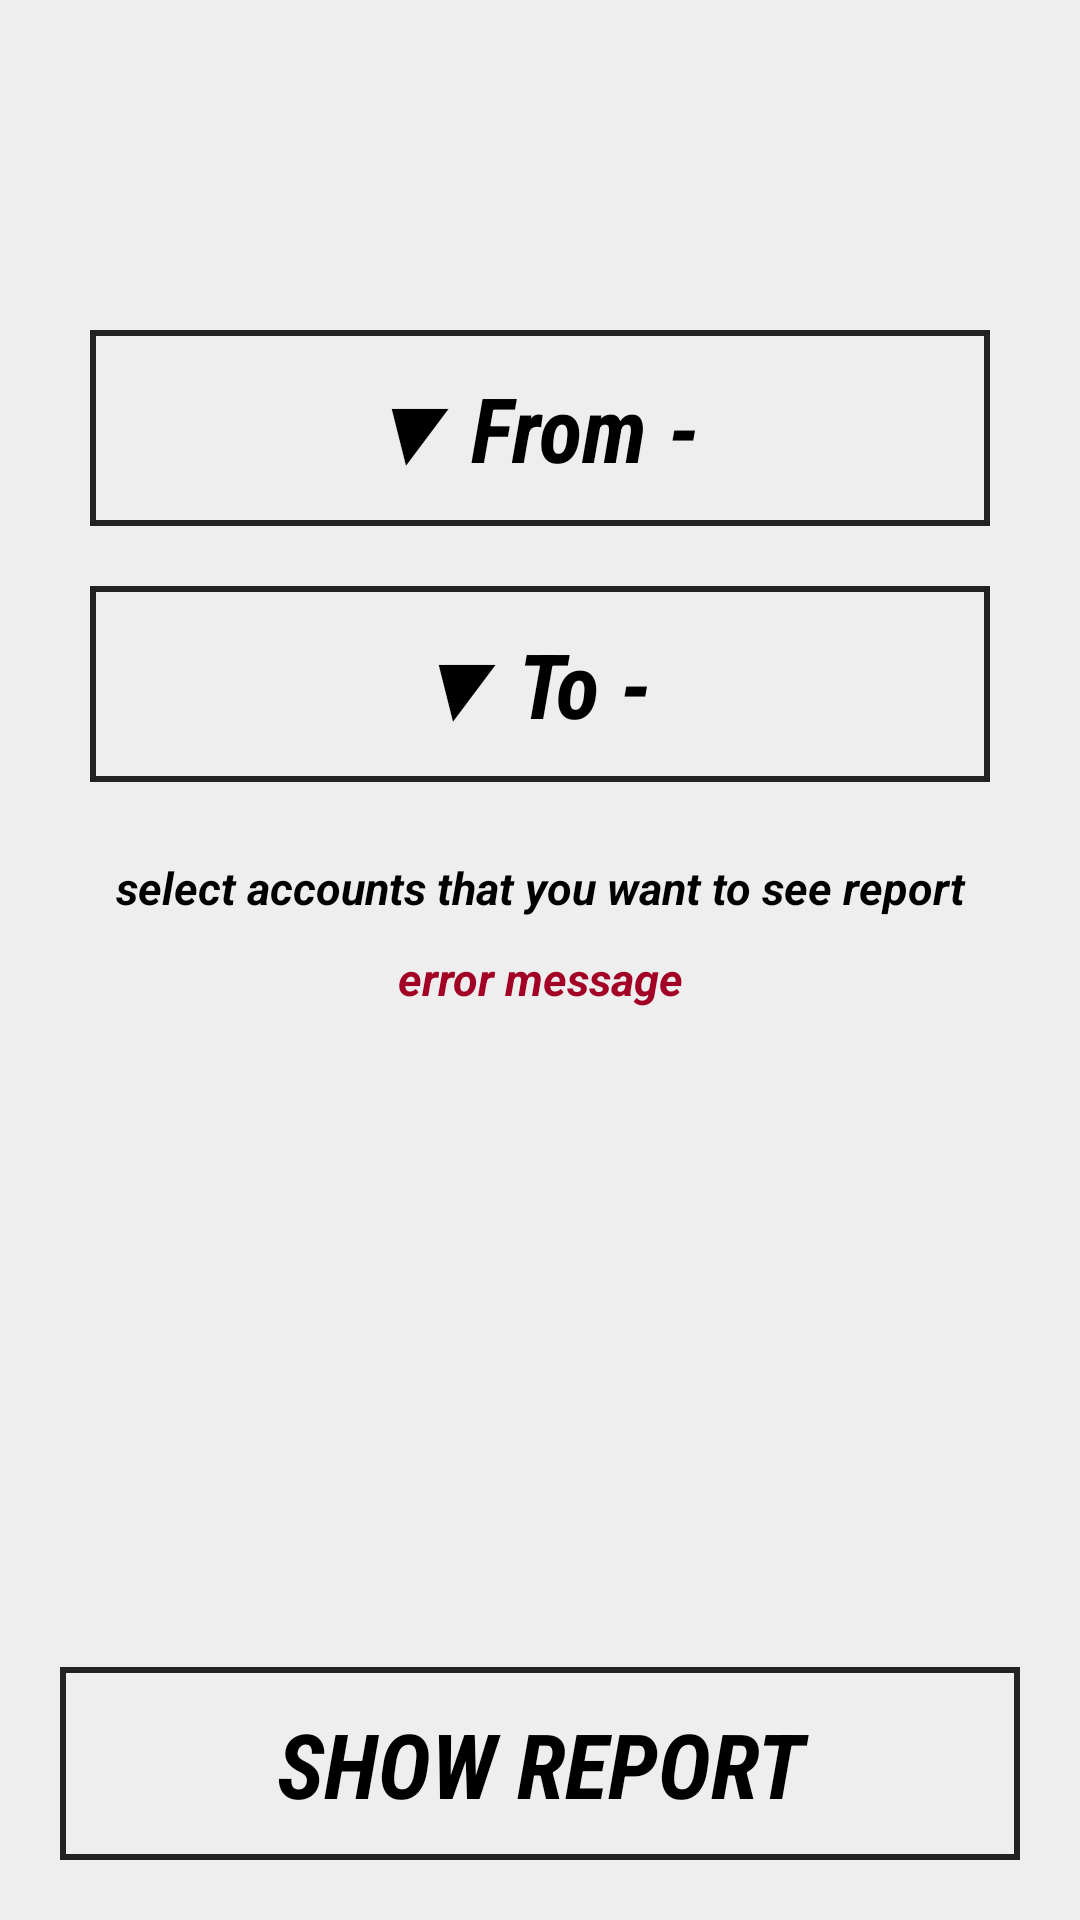

Write the Android layout XML for this screen, with the resource values it uses.
<!-- AndroidManifest.xml: application theme AppTheme -->
<!-- res/layout/fragment_manage_report.xml -->
<?xml version="1.0" encoding="utf-8"?>

<FrameLayout xmlns:android="http://schemas.android.com/apk/res/android"
    android:id="@+id/bgLayout1"
    android:layout_width="match_parent"
    android:layout_height="match_parent"
    android:background="#eee"
    android:orientation="vertical"
    android:paddingTop="80dp" >

    <LinearLayout
        android:id="@+id/bgLayout2"
        android:layout_width="match_parent"
        android:layout_height="match_parent"
        android:layout_margin="20dp"
        android:orientation="vertical" >
        
        <LinearLayout
            android:layout_width="match_parent"
            android:layout_height="wrap_content"
            android:layout_margin="10dp"
            android:background="#222"
            android:orientation="vertical"
            android:padding="2dp" >

            <TextView
                android:id="@+id/tv_date_from"
                android:layout_width="match_parent"
                android:layout_height="wrap_content"
                android:background="@drawable/bt_light_background"
                android:fontFamily="sans-serif-condensed"
                android:gravity="center"
                android:padding="10dp"
                android:text="▼ From - "
                android:textColor="#000"
                android:textSize="30sp"
                android:textStyle="bold|italic" />

            <LinearLayout
                android:id="@+id/tv_date_from_wrapper"
                android:layout_width="match_parent"
                android:layout_height="0dp"
                android:orientation="horizontal"
                android:gravity="center"
                android:layout_gravity="center" >
                
                <DatePicker
                    android:id="@+id/dp_date_from"
                    android:layout_width="match_parent"
                    android:layout_height="match_parent"
                    android:calendarViewShown="true"
                    android:spinnersShown="true" />"

            </LinearLayout>
            
        </LinearLayout>
        
        <LinearLayout
            android:layout_width="match_parent"
            android:layout_height="wrap_content"
            android:layout_margin="10dp"
            android:background="#222"
            android:orientation="vertical"
            android:padding="2dp" >

            <TextView
                android:id="@+id/tv_date_to"
                android:layout_width="match_parent"
                android:layout_height="wrap_content"
                android:background="@drawable/bt_light_background"
                android:fontFamily="sans-serif-condensed"
                android:gravity="center"
                android:padding="10dp"
                android:text="▼ To - "
                android:textColor="#000"
                android:textSize="30sp"
                android:textStyle="bold|italic" />

            <LinearLayout
                android:id="@+id/tv_date_to_wrapper"
                android:layout_width="match_parent"
                android:layout_height="0dp"
                android:orientation="horizontal"
                android:gravity="center"
                android:layout_gravity="center" >
                
                <DatePicker
                    android:id="@+id/dp_date_to"
                    android:layout_width="match_parent"
                    android:layout_height="match_parent"
                    android:calendarViewShown="true"
                    android:spinnersShown="true" />"

            </LinearLayout>
            
        </LinearLayout>
        
        <LinearLayout
	        android:id="@+id/bgLayout3"
	        android:layout_width="match_parent"
	        android:layout_height="match_parent"
	        android:padding="10dp"
			android:layout_marginBottom="60dp"
	        android:orientation="vertical" >
            <TextView
                    android:layout_width="match_parent"
                    android:layout_height="wrap_content"
                    android:fontFamily="sans-serif"
                    android:gravity="center"
                    android:padding="5dp"
                    android:text="select accounts that you want to see report"
                    android:textColor="#000"
                    android:textSize="15sp"
                    android:textStyle="bold|italic" />
            
            <TextView
                    android:id="@+id/tv_error"
                    android:layout_width="match_parent"
                    android:layout_height="wrap_content"
                    android:fontFamily="sans-serif"
                    android:gravity="center"
                    android:padding="5dp"
                    android:text="error message"
                    android:textColor="#a20025"
                    android:textSize="15sp"
                    android:textStyle="bold|italic" />
            
            <ListView
	            android:id="@+id/lv_list_account"
	            android:layout_width="match_parent"
	            android:layout_height="wrap_content"
	            android:gravity="bottom|center"
	            android:background="@null" />
		</LinearLayout>
    </LinearLayout>
    
    <LinearLayout
        android:layout_width="match_parent"
        android:layout_height="wrap_content"
        android:layout_margin="20dp"
        android:layout_gravity="bottom|center"
        android:background="#222"
        android:orientation="vertical"
        android:padding="2dp" >

        <Button
            android:id="@+id/bt_show_report"
            android:layout_width="match_parent"
            android:layout_height="wrap_content"
            android:background="@drawable/bt_light_background"
            android:fontFamily="sans-serif-condensed"
            android:padding="10dp"
            android:text="Show Report"
            android:textColor="#000"
            android:textSize="30sp"
            android:textStyle="bold|italic" />
    </LinearLayout>

</FrameLayout>
<!-- resources referenced by this layout -->
<resources>
  <!-- drawable bt_light_background (drawable-mdpi) -->
  <?xml version="1.0" encoding="UTF-8"?>
  
  <selector xmlns:android="http://schemas.android.com/apk/res/android">
      <item
          android:state_pressed = "true"
          android:drawable = "@color/dark_gray" />
      <item
          android:state_pressed = "false"
          android:drawable = "@color/light_gray" />
  </selector>
  <color name="dark_gray">#ccc</color>
  <color name="light_gray">#eee</color>
</resources>
